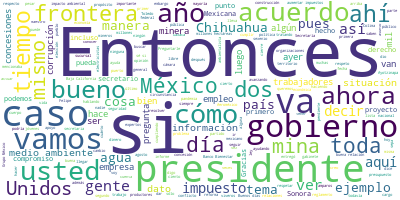

Source data for this figure (header and first rows):
Participante, Texto, Sentimiento, Palabras, Dia, Mes, Anio
PRESIDENTE ANDRES MANUEL LOPEZ OBRADOR, ?Buenos días., 0.9384, 2, 03, 09, 2020
PRESIDENTE ANDRES MANUEL LOPEZ OBRADOR, El día de hoy vamos a dedicar más tiempo…, 0.01621, 64, 03, 09, 2020
PRESIDENTE ANDRES MANUEL LOPEZ OBRADOR, Nos querían limitar para que no informár…, 0.5718, 74, 03, 09, 2020
PRESIDENTE ANDRES MANUEL LOPEZ OBRADOR, La otra buena noticia es que se aprobó a…, 0.0832, 88, 03, 09, 2020
PRESIDENTE ANDRES MANUEL LOPEZ OBRADOR, Esta fue una iniciativa que enviamos al …, 0.638, 73, 03, 09, 2020
PRESIDENTE ANDRES MANUEL LOPEZ OBRADOR, Para su aprobación en definitiva se requ…, 0.1655, 71, 03, 09, 2020
PRESIDENTE ANDRES MANUEL LOPEZ OBRADOR, Ojalá y se siga el mismo ejemplo y se pu…, 0.1518, 36, 03, 09, 2020
PRESIDENTE ANDRES MANUEL LOPEZ OBRADOR, Esos son las dos buenas noticias. Ahora …, 0.188, 16, 03, 09, 2020
PREGUNTA, ??Buenos días, presidente. Shaila Rosage…, 0.08978, 20, 03, 09, 2020
PREGUNTA, Presidente, el cierre de la frontera ha …, 0.8118, 35, 03, 09, 2020
PREGUNTA, Preguntarle si está calculado este facto…, 0.6968, 21, 03, 09, 2020
PREGUNTA, Además, ya casi a seis meses del cierre …, 0.08445, 52, 03, 09, 2020
PRESIDENTE ANDRES MANUEL LOPEZ OBRADOR, ?Sí, se está avanzando en normalizar la …, 0.4053, 41, 03, 09, 2020
PRESIDENTE ANDRES MANUEL LOPEZ OBRADOR, En el caso de la frontera hay que señala…, 0.3186, 11, 03, 09, 2020
PRESIDENTE ANDRES MANUEL LOPEZ OBRADOR, Primero, que toda la actividad económica…, 0.005852, 71, 03, 09, 2020
PRESIDENTE ANDRES MANUEL LOPEZ OBRADOR, Lo segundo es que estamos manteniendo to…, 0.001002, 57, 03, 09, 2020
PRESIDENTE ANDRES MANUEL LOPEZ OBRADOR, Vamos a seguir buscando que se normalice…, 0.6922, 34, 03, 09, 2020
PRESIDENTE ANDRES MANUEL LOPEZ OBRADOR, Acabamos de conseguir que no se limite l…, 0.4273, 52, 03, 09, 2020
PRESIDENTE ANDRES MANUEL LOPEZ OBRADOR, Antes, unos días antes, también se llegó…, 0.3057, 28, 03, 09, 2020
PRESIDENTE ANDRES MANUEL LOPEZ OBRADOR, Entonces, es muy buena relación a pesar …, 0.7149, 49, 03, 09, 2020
PRESIDENTE ANDRES MANUEL LOPEZ OBRADOR, Ya, por dar un dato, aunque no me gustan…, 0.113, 91, 03, 09, 2020
PREGUNTA, ?Presidente, y tiene… bueno, dice que po…, 0.1398, 57, 03, 09, 2020
PREGUNTA, Y si tienen el dato de Baja California, …, 0.181, 11, 03, 09, 2020
PRESIDENTE ANDRES MANUEL LOPEZ OBRADOR, ?Sí, sí lo tengo, pero habría que decirl…, 0.3525, 56, 03, 09, 2020
PRESIDENTE ANDRES MANUEL LOPEZ OBRADOR, Y lo otro que también ayudaría para expl…, 0.4692, 54, 03, 09, 2020
PREGUNTA, ?De esta pregunta sobre cuándo podría da…, 0.5679, 10, 03, 09, 2020
PRESIDENTE ANDRES MANUEL LOPEZ OBRADOR, ?Sí, no podría yo dar un dato exacto, un…, 0.7307, 50, 03, 09, 2020
PREGUNTA, ?Presidente, mi segunda pregunta. Ayer u…, 0.01851, 36, 03, 09, 2020
PREGUNTA, Hace unos días el gobernador de Oaxaca c…, 0.5654, 67, 03, 09, 2020
PRESIDENTE ANDRES MANUEL LOPEZ OBRADOR, ?Es que yo no soy objetivo, no puedo ser…, 0.1033, 46, 03, 09, 2020
PRESIDENTE ANDRES MANUEL LOPEZ OBRADOR, Vamos a enviar nuestra iniciativa de Ley…, 0.07848, 16, 03, 09, 2020
PREGUNTA, ?Pero ¿usted está de acuerdo, por ejempl…, 0.0973, 13, 03, 09, 2020
PRESIDENTE ANDRES MANUEL LOPEZ OBRADOR, ?Es que no estoy de acuerdo con que aume…, 0.001025, 90, 03, 09, 2020
PRESIDENTE ANDRES MANUEL LOPEZ OBRADOR, Lo otro es que los de mero arriba, los q…, 0.0424, 55, 03, 09, 2020
PRESIDENTE ANDRES MANUEL LOPEZ OBRADOR, Si a mí me dicen: ‘No va a haber dinero …, 0.002482, 67, 03, 09, 2020
PRESIDENTE ANDRES MANUEL LOPEZ OBRADOR, Ahora se cayó la economía, estamos en un…, 0.1081, 20, 03, 09, 2020
PRESIDENTE ANDRES MANUEL LOPEZ OBRADOR, ¿No tienen ya la…?, las dos, a ver la de…, 0.01102, 27, 03, 09, 2020
PRESIDENTE ANDRES MANUEL LOPEZ OBRADOR, El primer día se ganaron dos mil 930 emp…, 0.1194, 51, 03, 09, 2020
PRESIDENTE ANDRES MANUEL LOPEZ OBRADOR, Estos son los que perdieron, muchos de e…, 0.1046, 53, 03, 09, 2020
PRESIDENTE ANDRES MANUEL LOPEZ OBRADOR, Sin embargo, entrando septiembre ya Taba…, 0.1566, 17, 03, 09, 2020
PRESIDENTE ANDRES MANUEL LOPEZ OBRADOR, Ah, también en agosto, así como Tabasco,…, 0.1933, 31, 03, 09, 2020
PRESIDENTE ANDRES MANUEL LOPEZ OBRADOR, Pero de los que ganan, mira el que gana …, 0.04832, 52, 03, 09, 2020
PRESIDENTE ANDRES MANUEL LOPEZ OBRADOR, Entonces, esta es la situación de la fro…, 0.267, 8, 03, 09, 2020
PRESIDENTE ANDRES MANUEL LOPEZ OBRADOR, A ver, la otra de… Y tiene que ver tambi…, 0.4786, 67, 03, 09, 2020
PRESIDENTE ANDRES MANUEL LOPEZ OBRADOR, Carlos Alberto., 0.6842, 2, 03, 09, 2020
PREGUNTA, ?Qué tal presidente, buenos días. Carlos…, 0.2143, 10, 03, 09, 2020
PREGUNTA, La primera pregunta sería: se maneja la …, 0.01242, 67, 03, 09, 2020
PREGUNTA, Me gustaría saber si usted tiene informa…, 0.02221, 22, 03, 09, 2020
PRESIDENTE ANDRES MANUEL LOPEZ OBRADOR, ?Bueno, no tengo información específica,…, 0.5265, 32, 03, 09, 2020
PRESIDENTE ANDRES MANUEL LOPEZ OBRADOR, Me estoy reuniendo constantemente con lo…, 0.4906, 55, 03, 09, 2020
PRESIDENTE ANDRES MANUEL LOPEZ OBRADOR, Vamos a tener otra reunión con madres, c…, 0.02705, 90, 03, 09, 2020
PRESIDENTE ANDRES MANUEL LOPEZ OBRADOR, No tengo conocimiento preciso de lo que …, 0.05404, 32, 03, 09, 2020
PREGUNTA, ?Gracias., 0.4418, 1, 03, 09, 2020
PREGUNTA, Otra pregunta, después del estira y aflo…, 0.004137, 125, 03, 09, 2020
PREGUNTA, ¿Qué hay al respecto, presidente?, 0.3643, 5, 03, 09, 2020
PRESIDENTE ANDRES MANUEL LOPEZ OBRADOR, ?Pues mire, nosotros actuamos con absolu…, 0.0619, 54, 03, 09, 2020
PRESIDENTE ANDRES MANUEL LOPEZ OBRADOR, Aquí expresé que debíamos todos respetar…, 0.111, 81, 03, 09, 2020
PRESIDENTE ANDRES MANUEL LOPEZ OBRADOR, De acuerdo al reglamento, el segundo año…, 0.1138, 51, 03, 09, 2020
PRESIDENTE ANDRES MANUEL LOPEZ OBRADOR, Entonces, me pidió mi opinión y dije: No…, 0.5722, 40, 03, 09, 2020
PRESIDENTE ANDRES MANUEL LOPEZ OBRADOR, En el tercer año establece el reglamento…, 0.00339, 93, 03, 09, 2020
... 229 more rows
